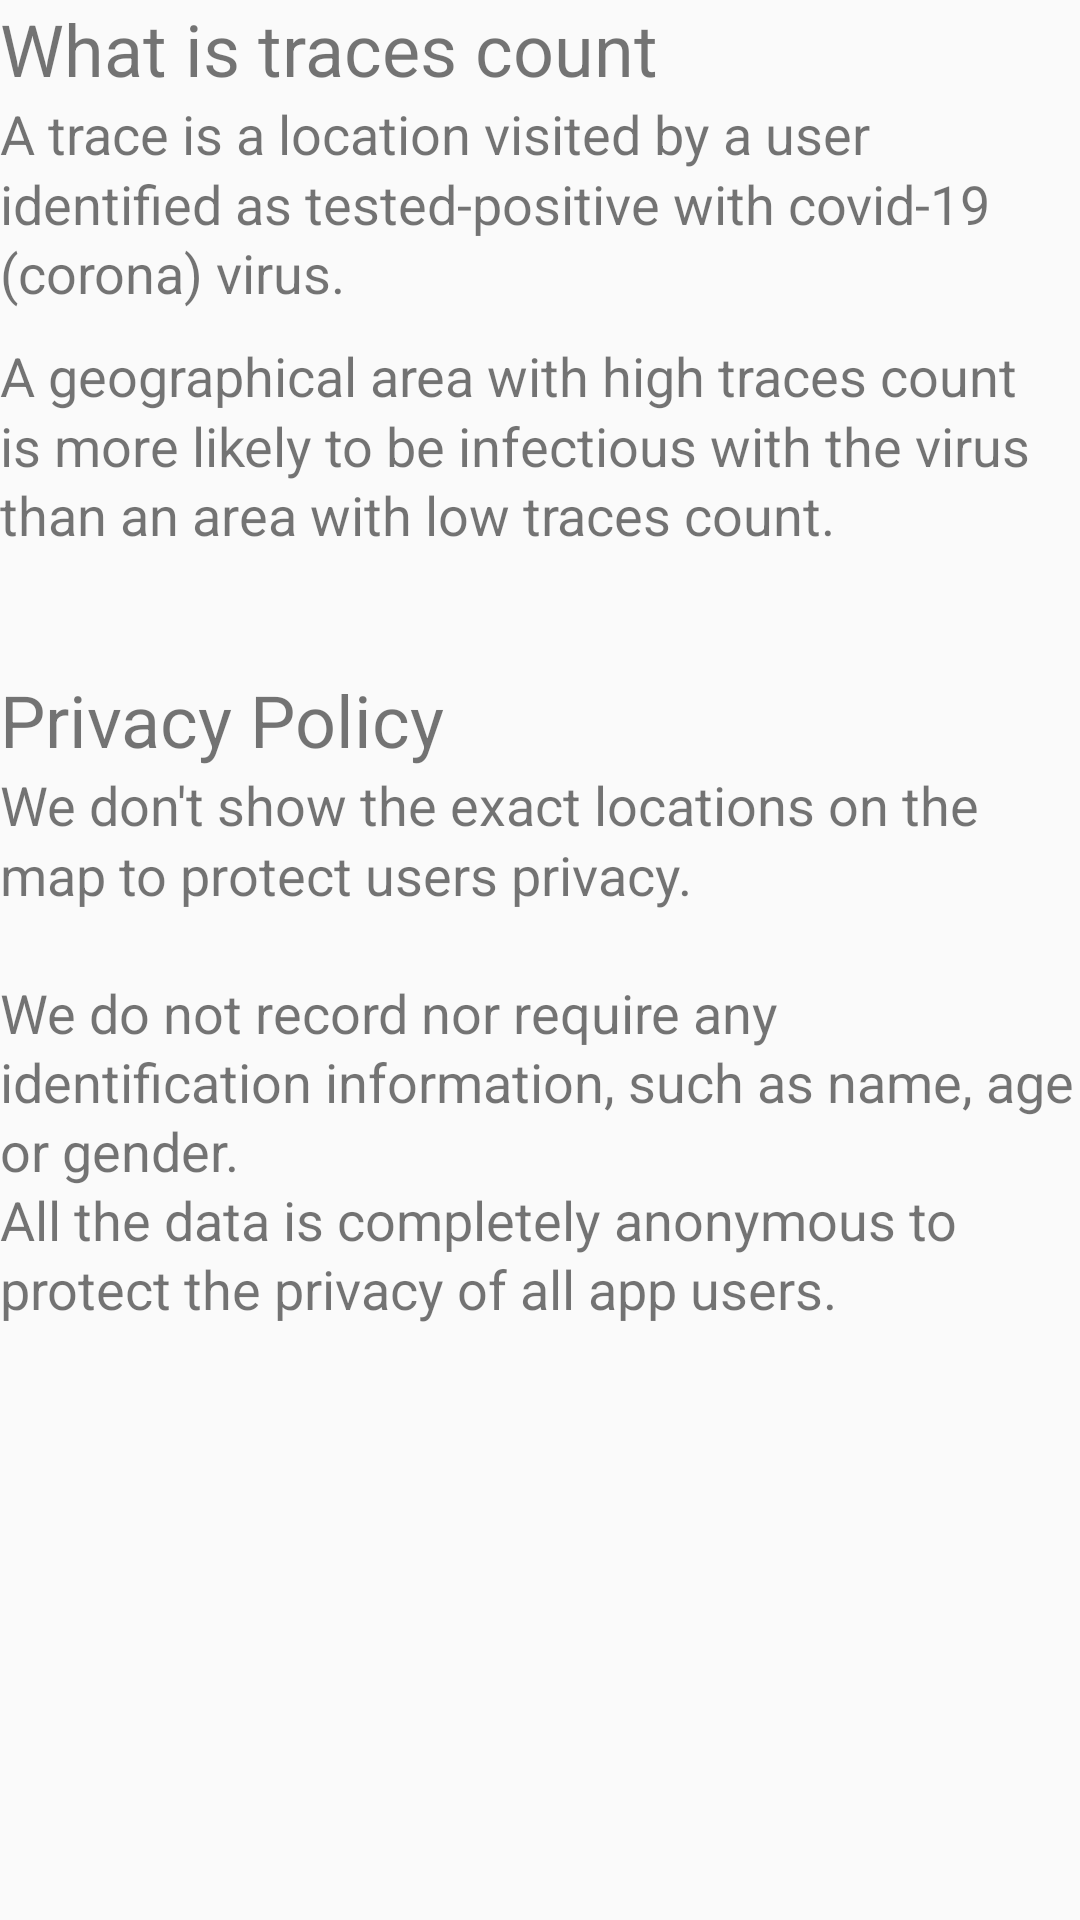

The Android layout XML behind this screen, and the referenced resources:
<!-- AndroidManifest.xml: application theme AppTheme -->
<!-- res/layout/content_about_activity.xml -->
<?xml version="1.0" encoding="utf-8"?>
<LinearLayout xmlns:android="http://schemas.android.com/apk/res/android"
	xmlns:tools="http://schemas.android.com/tools"
	android:layout_width="match_parent"
	android:layout_height="match_parent"
	android:layout_marginStart="8dp"
	android:layout_marginTop="12dp"
	android:layout_marginEnd="8dp"
	android:orientation="vertical"
	tools:context=".AboutActivity">

	<TextView
		android:layout_width="match_parent"
		android:layout_height="wrap_content"
		android:text="@string/about_header"
		android:textSize="@dimen/h5" />

	<TextView
		android:layout_width="match_parent"
		android:layout_height="wrap_content"
		android:lineSpacingMultiplier="1.1"
		android:text="@string/about"
		android:textSize="18sp" />

	<TextView
		android:layout_width="match_parent"
		android:layout_height="wrap_content"
		android:layout_marginTop="10dp"
		android:lineSpacingMultiplier="1.1"
		android:text="@string/about_2"
		android:textSize="18sp" />


	<TextView
		android:layout_width="match_parent"
		android:layout_height="wrap_content"
		android:layout_marginTop="40dp"
		android:text="@string/about_privacy"
		android:textSize="@dimen/h5" />

	<TextView
		android:layout_width="match_parent"
		android:layout_height="wrap_content"
		android:lineSpacingMultiplier="1.1"
		android:text="@string/about_privacy_desc"
		android:textAlignment="textStart"
		android:textSize="18sp" />

</LinearLayout>
<!-- resources referenced by this layout -->
<resources>
  <dimen name="h5">24sp</dimen>
  <string name="about">A trace is a location visited by a user identified as tested-positive with covid-19 (corona) virus.</string>
  <string name="about_2">A geographical area with high traces count is more likely to be infectious with the virus than an area with low traces count.</string>
  <string name="about_header">What is traces count</string>
  <string name="about_privacy">Privacy Policy</string>
  <string name="about_privacy_desc">We don\'t show the exact locations on the map to protect users privacy.\n\nWe do not record nor require any identification information, such as name, age or gender.\nAll the data is completely anonymous to protect the privacy of all app users.</string>
  <style name="AppTheme" parent="Theme.AppCompat.Light.DarkActionBar">
  		
  		<item name="colorPrimary">@color/colorPrimary</item>
  		<item name="colorPrimaryDark">@color/colorPrimaryDark</item>
  		<item name="colorAccent">@color/colorAccent</item>
  	</style>
  <color name="colorPrimary">#9c27b0</color>
  <color name="colorPrimaryDark">#6a0080</color>
  <color name="colorAccent">#d05ce3</color>
</resources>
